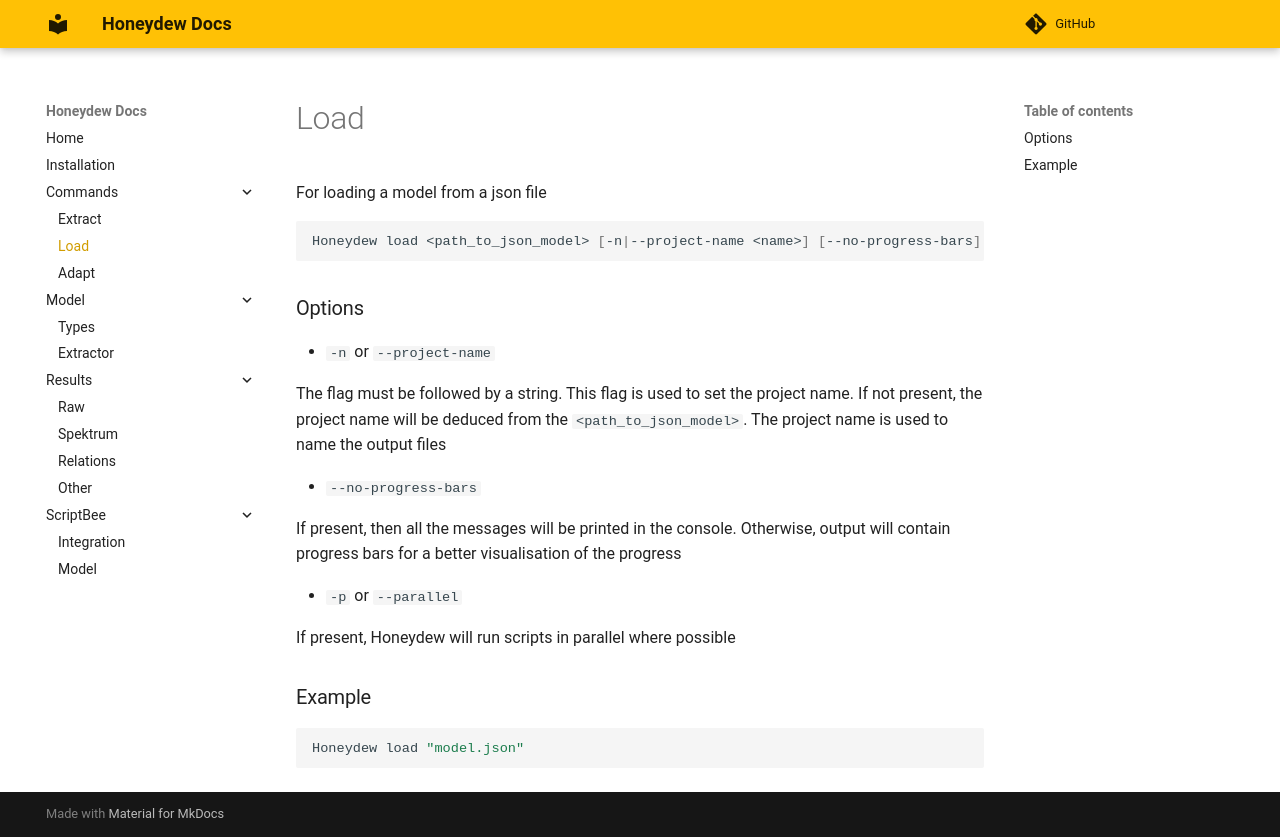

repository: dxworks/honeydew · page: commands/load/index.html · generator: mkdocs

# Load

For loading a model from a json file

```sh
Honeydew load <path_to_json_model> [-n|--project-name <name>] [--no-progress-bars] [-p|--parallel]
```

### Options

- `-n` or `--project-name`

  The flag must be followed by a string. This flag is used to set the project name. If not present, the project name
  will be deduced from the `<path_to_json_model>`. The project name is used to name the output files


- `--no-progress-bars`

  If present, then all the messages will be printed in the console. Otherwise, output will contain progress bars for a
  better visualisation of the progress


- `-p` or `--parallel`

  If present, Honeydew will run scripts in parallel where possible

### Example

```shell
Honeydew load "model.json"
```
